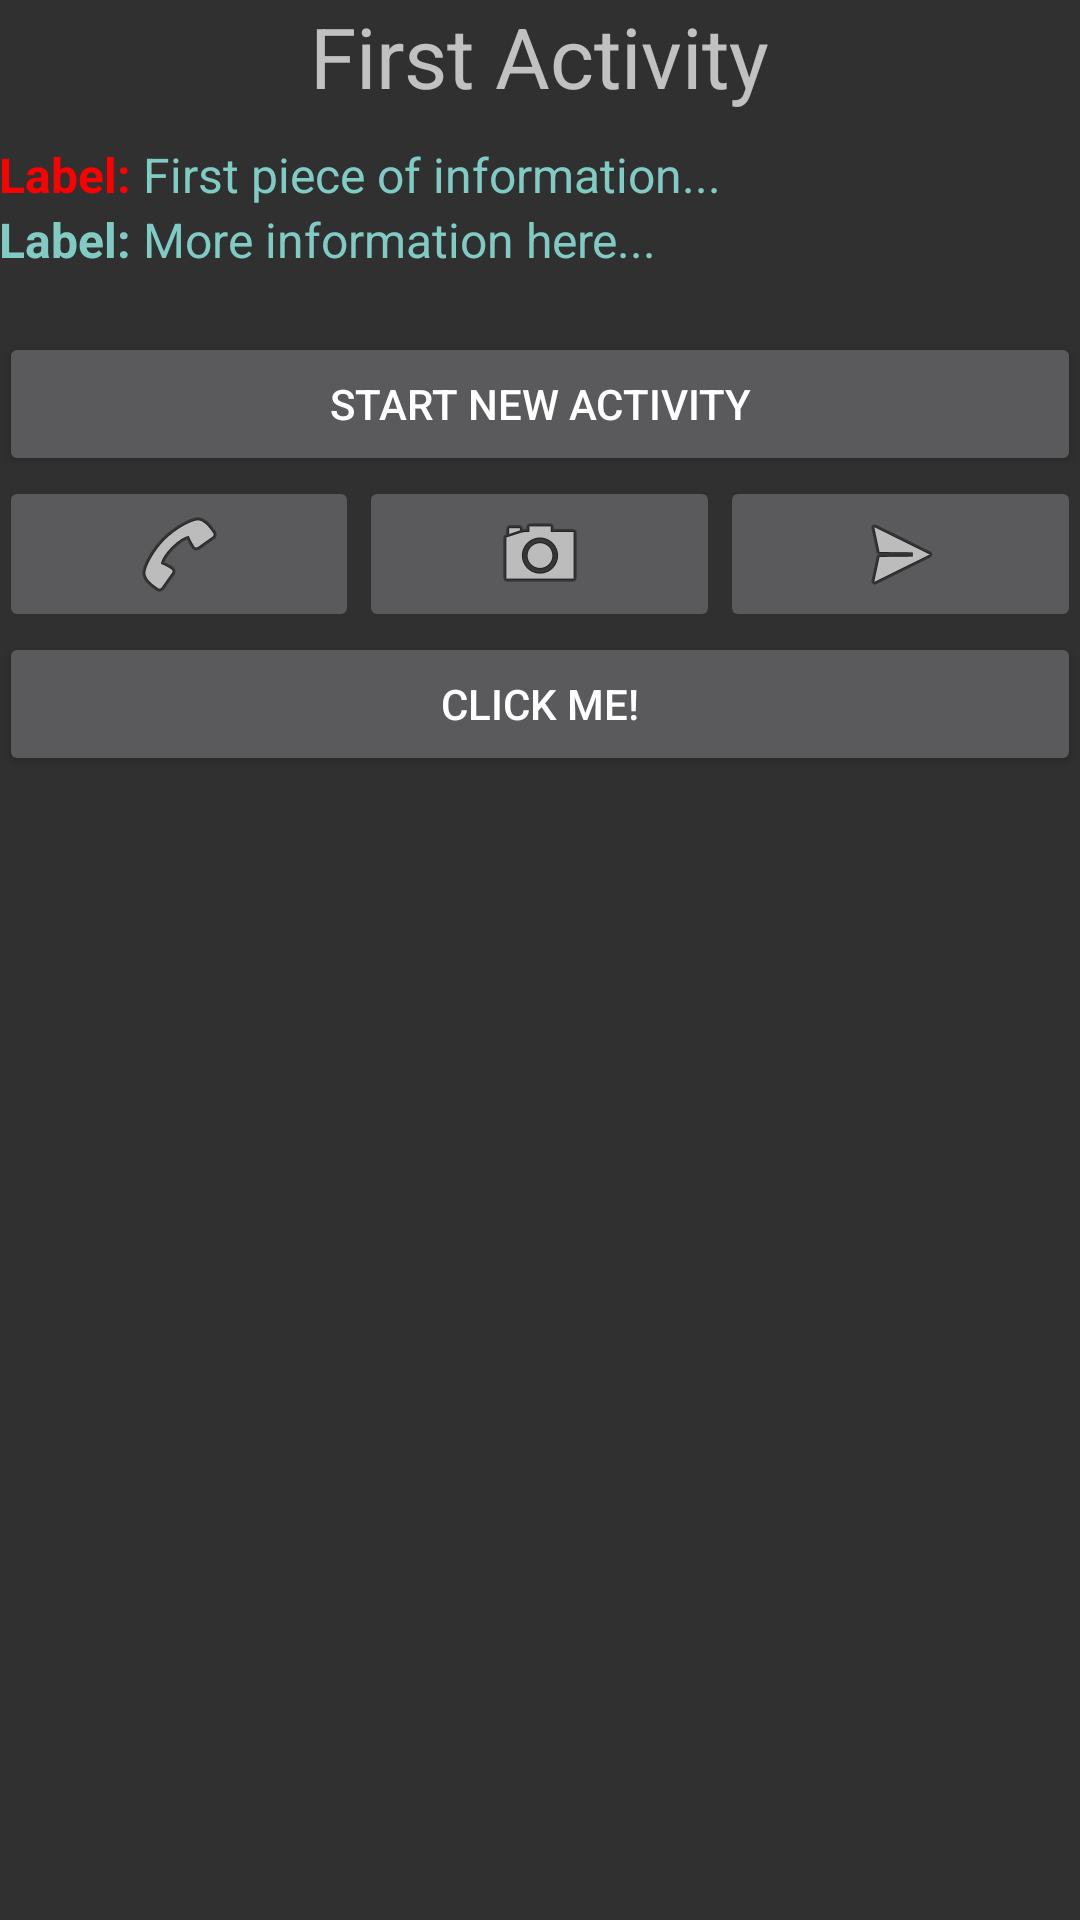

Here is an Android app screen rendered from its layout file. Give the layout XML and the strings, colors and styles it references.
<!-- AndroidManifest.xml: activity theme android:Theme.Material -->
<!-- res/layout/activity_main.xml -->
<?xml version="1.0" encoding="utf-8"?>
<LinearLayout
    xmlns:android="http://schemas.android.com/apk/res/android"
    xmlns:tools="http://schemas.android.com/tools"
    android:id="@+id/masterLayout"
    android:layout_width="match_parent"
    android:layout_height="match_parent"
    android:paddingBottom="@dimen/activity_vertical_margin"
    android:paddingLeft="@dimen/activity_horizontal_margin"
    android:paddingRight="@dimen/activity_horizontal_margin"
    android:paddingTop="@dimen/activity_vertical_margin"
    android:orientation="vertical"
    tools:context="edu.uw.style.MainActivity">

    <TextView
        android:id="@+id/mainTitle"
        android:layout_width="wrap_content"
        android:layout_height="wrap_content"
        android:text="First Activity"
        android:textSize="28sp"
        android:layout_gravity="center"
        android:layout_marginBottom="10sp"
        />

    <RelativeLayout
        android:layout_width="match_parent"
        android:layout_height="wrap_content"
        android:layout_marginBottom="10sp"
        >

        
        <TextView
            android:id="@+id/label1"
            style="@style/GeneralText.Bold.Red"
            android:text="Label: "
            />

        <TextView
            style="@style/GeneralText"
            android:layout_toRightOf="@id/label1"
            android:text="First piece of information..."
            />

        <TextView
            android:id="@+id/label2"
            android:layout_below="@id/label1"
            style="@style/GeneralText.Bold"
            android:text="Label: "
            />

        <TextView
            android:layout_below="@id/label1"
            android:layout_toRightOf="@id/label2"
            style="@style/GeneralText"
            android:text="More information here..."
            android:layout_marginBottom="10sp"
            />


    </RelativeLayout>

    <Button
        android:id="@+id/btnLaunch"
        android:layout_width="match_parent"
        android:layout_height="wrap_content"
        android:text="Start New Activity"
        android:layout_gravity="center_horizontal"
        android:onClick="startSecondActivity"
        />

    <LinearLayout
        android:layout_width="match_parent"
        android:layout_height="wrap_content"
        android:orientation="horizontal"
        android:gravity="center_horizontal">

        <ImageButton
            android:id="@+id/btnDial"
            android:layout_width="0dp"
            android:layout_height="wrap_content"
            android:layout_weight="1"
            android:src="@android:drawable/ic_menu_call"
            android:onClick="callNumber"
            android:contentDescription="Dial"
            android:focusable="true"
            android:nextFocusRight="@id/btnPicture"
            />

        <ImageButton
            android:id="@+id/btnPicture"
            android:layout_width="0dp"
            android:layout_height="wrap_content"
            android:layout_weight="1"
            android:src="@android:drawable/ic_menu_camera"
            android:onClick="takePicture"
            android:contentDescription="Take Picture"
            />

        <ImageButton
            android:id="@+id/btnMessage"
            android:layout_width="0dp"
            android:layout_height="wrap_content"
            android:layout_weight="1"
            android:src="@android:drawable/ic_menu_send"
            android:onClick="sendMessage"
            android:contentDescription="Message"
            />

    </LinearLayout>

    <Button
        android:id="@+id/btnClicker"
        android:layout_width="match_parent"
        android:layout_height="wrap_content"
        android:text="Click Me!"
        android:layout_gravity="center_horizontal"
        android:onClick="clickerPressed"
        />


    <ImageView
        android:id="@+id/imgThumbnail"
        android:layout_width="match_parent"
        android:layout_height="0dp"
        android:layout_weight="1"
        />
</LinearLayout>
<!-- resources referenced by this layout -->
<resources>
  <style name="GeneralText" parent="@android:style/TextAppearance">
          
          
          <item name="android:layout_width">wrap_content</item>
          <item name="android:layout_height">wrap_content</item>
          
          <item name="android:textColor">?android:colorAccent</item>
      </style>
  <style name="GeneralText.Bold">
          <item name="android:textStyle">bold</item>
      </style>
  <style name="GeneralText.Bold.Red">
          <item name="android:textColor">#FF0000</item>
      </style>
</resources>
